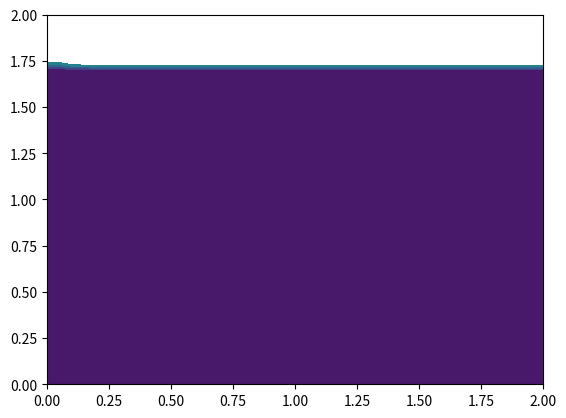

Write the Python code that produced this figure.
## Init
import numpy as np
import matplotlib.pyplot as plt

Lx = 2
Ly = 2
nx = 41
ny = 41
nt = 500
nit = 50
c = 1
dx = Lx / (nx - 1)
dy = Ly / (ny - 1)
x = np.linspace(0, Lx, nx)
y = np.linspace(0, Ly, ny)
X, Y = np.meshgrid(x, y)

rho = 1
nu = .1
dt = .001

u = np.zeros((ny, nx))
v = np.zeros((ny, nx))
p = np.zeros((ny, nx))
b = np.zeros((ny, nx))


def pCalc(u,v,p, dx, dy):
    error = 1
    counter = 0
    while error > 1e-6:
        error = 0
        pn = p.copy()
        for i in range(1,ny-1):
            for j in range(1,nx-1):
                p[i, j] = ((pn[i + 1, j] + pn[i - 1, j]) * (dy * dy) + (pn[i, j + 1] + p[i, j - 1] * (dx * dx))) /\
                          (2 * (dx * dx + dy * dy)) \
                          + (rho * dx * dx * dy * dy) / (2 * (dx * dx + dy * dy)) * (
                                  ((u[i + 1, j] - u[i - 1, j]) / (2 * dx)) ** 2
                                  + 2 * ((u[i, j + 1] - u[i, j - 1]) / (2 * dy)) * ((v[i + 1, j] - v[i - 1, j]) / (2 * dx))
                                  + ((v[i, j + 1] - v[i, j - 1]) / (2 * dy)) ** 2)
                error = error + np.abs(pn[i,j]-p[i,j])
        p[:, -1] = p[:, -2]
        p[0, :] = p[1, :]
        p[:, 0] = p[:, 1]
        p[-1, :] = 0
        counter = counter + 1
        print(error)
    return p


##
def uvCalc(u,v,p,dx,dy,dt):
    un = u.copy()
    vn = v.copy()
    for i in range(1,ny-1):
        for j in range(1,nx-1):
            u[i, j] = un[i, j] \
                      - un[i, j] * (dt / dx) * (un[i, j] - un[i - 1, j]) \
                      - vn[i, j] * (dt / dy) * (un[i, j] - un[i, j - 1]) \
                      - (dt / (rho * 2 * dx)) * (p[i + 1, j] - p[i - 1, j]) \
                      + (nu * dt / (dx * dx)) * (un[i + 1, j] - 2 * un[i, j] + un[i - 1, j]) \
                      + (nu * dt / (dy * dy)) * (un[i, j + 1] - 2 * un[i, j] + un[i, j - 1])

            v[i, j] = vn[i, j] \
                      - un[i, j] * (dt/dx) * (vn[i, j] - vn[i - 1, j]) \
                      - vn[i, j] * (dt / dy) * (un[i, j] - un[i, j - 1]) \
                      - (dt / (rho * 2 * dy)) * (p[i, j + 1] - p[i, j - 1]) \
                      + (nu * dt / (dx * dx)) * (vn[i + 1, j] - 2 * vn[i, j] + vn[i - 1, j]) \
                      + (nu * dt / (dy * dy)) * (vn[i, j + 1] - 2 * vn[i, j] + vn[i, j - 1])

    u[0, :]  = 0
    u[:, 0]  = 0
    u[:, -1] = 0
    u[-1, :] = 1
    v[0, :]  = 0
    v[-1, :] = 0
    v[:, 0]  = 0
    v[:, -1] = 0


    return u, v


for t in range(2):
    print('Printing results at t = ', t)
    p = pCalc(u,v,p, dx, dy)
    u,v = uvCalc(u,v,p,dx,dy,dt)


plt.contourf(X,Y, p)
plt.show()